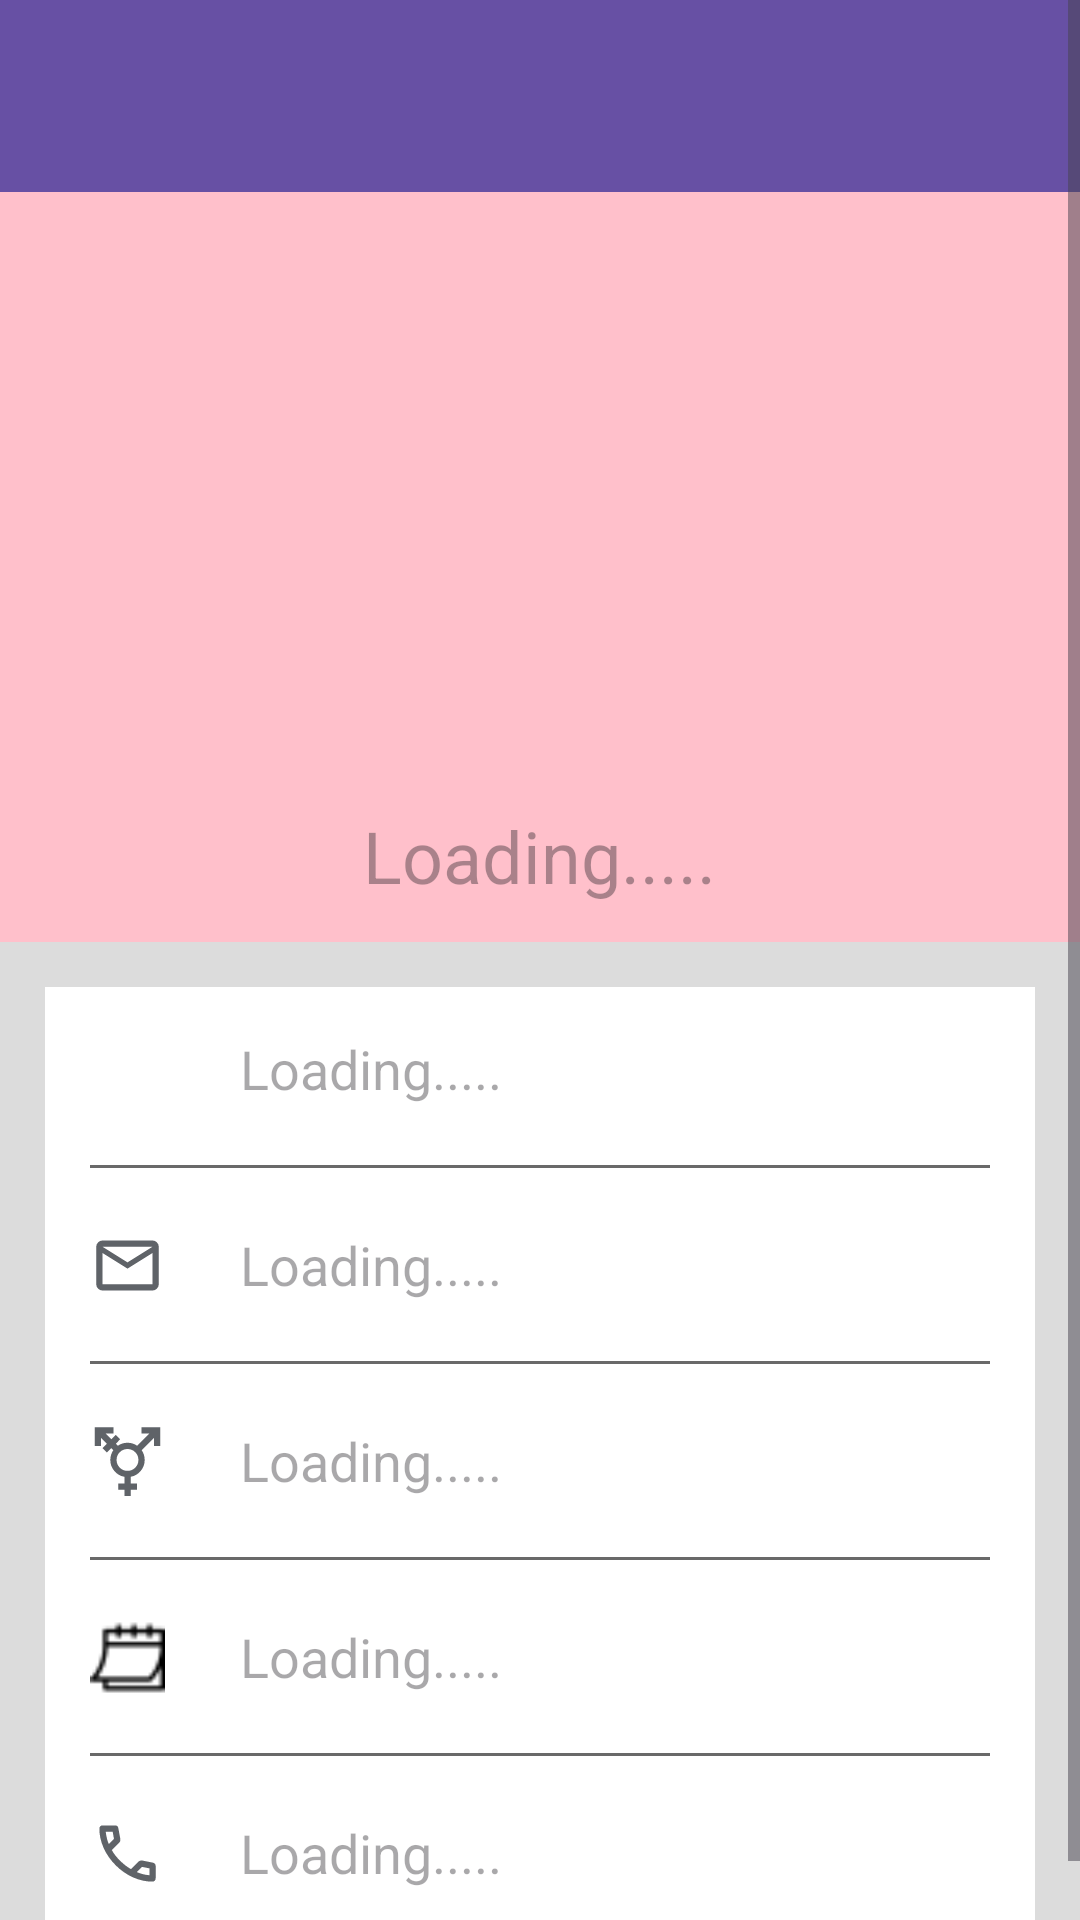

Layout XML and referenced resources for this Android screen:
<!-- AndroidManifest.xml: application theme Theme.AppNgheNhac -->
<!-- res/layout/layout_profile.xml -->
<?xml version="1.0" encoding="utf-8"?>
<ScrollView xmlns:android="http://schemas.android.com/apk/res/android"
    android:layout_width="match_parent"
    android:layout_height="match_parent"
    xmlns:tools="http://schemas.android.com/tools"
    tools:context=".ProfileActivity"
    android:background="@color/grey_light">
   <LinearLayout
       android:layout_width="match_parent"
       android:layout_height="wrap_content"
       android:orientation="vertical">
       <androidx.appcompat.widget.Toolbar
           android:id="@+id/toolbar"
           android:layout_width="match_parent"
           android:layout_height="?attr/actionBarSize"
           android:background="?attr/colorPrimary"
           android:theme="@style/ThemeOverlay.AppCompat.DayNight.ActionBar"
           android:popupTheme="@style/ThemeOverlay.AppCompat.Light" />
       <RelativeLayout
           android:layout_width="match_parent"
           android:layout_height="@dimen/size250dp"
           android:background="@color/pink">

           <ImageView
               android:id="@+id/image_profile"
               android:layout_width="150dp"
               android:layout_height="150dp"
               android:layout_centerInParent="true"
               android:background="@drawable/baseline_account_circle_24" />
           <TextView
               android:layout_width="wrap_content"
               android:layout_height="wrap_content"
               android:id="@+id/textview_show_welcome"
               android:layout_below="@id/image_profile"
               android:hint="Loading....."
               android:layout_marginTop="5dp"
               android:layout_centerHorizontal="true"
               android:textAppearance="@style/TextAppearance.AppCompat.Headline"
               android:textColor="@color/white"/>
       </RelativeLayout>
       <RelativeLayout
           android:layout_width="match_parent"
           android:layout_height="match_parent"
           android:padding="15dp"
           android:layout_margin="15dp"
           android:background="@color/white">

           
           <ImageView
               android:layout_width="25dp"
               android:layout_height="25dp"
               android:id="@+id/ic_profile"
               android:background="@drawable/baseline_account_circle_24"/>
           <TextView
               android:layout_width="wrap_content"
               android:layout_height="wrap_content"
               android:id="@+id/textview_show_full_name"
               android:layout_alignStart="@+id/ic_profile"
               android:hint="Loading....."
               android:layout_marginStart="50dp"
               android:textSize="18sp"/>
           <View
               android:layout_width="match_parent"
               android:layout_height="1dp"
               android:layout_marginTop="20dp"
               android:layout_below="@+id/textview_show_full_name"
               android:background="@color/dark_grey"
               android:id="@+id/divider_name"/>


           
           <ImageView
               android:layout_width="25dp"
               android:layout_height="25dp"
               android:id="@+id/ic_email"
               android:background="@drawable/mail_24dp_fill0_wght400_grad0_opsz24"
               android:layout_below="@id/divider_name"
               android:layout_marginTop="20dp"/>
           <TextView
               android:layout_width="wrap_content"
               android:layout_height="wrap_content"
               android:id="@+id/textview_show_email"
               android:layout_alignStart="@+id/ic_email"
               android:hint="Loading....."
               android:layout_marginStart="50dp"
               android:layout_marginTop="20dp"
               android:layout_below="@id/divider_name"
               android:textSize="18sp"/>
           <View
               android:layout_width="match_parent"
               android:layout_height="1dp"
               android:layout_marginTop="20dp"
               android:layout_below="@+id/textview_show_email"
               android:background="@color/dark_grey"
               android:id="@+id/divider_email"/>


           
           <ImageView
               android:layout_width="25dp"
               android:layout_height="25dp"
               android:id="@+id/ic_gender"
               android:background="@drawable/transgender_24dp_fill0_wght400_grad0_opsz24"
               android:layout_below="@id/divider_email"
               android:layout_marginTop="20dp"/>
           <TextView
               android:layout_width="wrap_content"
               android:layout_height="wrap_content"
               android:id="@+id/textview_show_gender"
               android:layout_alignStart="@+id/ic_gender"
               android:hint="Loading....."
               android:layout_marginStart="50dp"
               android:layout_marginTop="20dp"
               android:layout_below="@id/divider_email"
               android:textSize="18sp"/>
           <View
               android:layout_width="match_parent"
               android:layout_height="1dp"
               android:layout_marginTop="20dp"
               android:layout_below="@+id/textview_show_gender"
               android:background="@color/dark_grey"
               android:id="@+id/divider_gender"/>

           
           <ImageView
               android:layout_width="25dp"
               android:layout_height="25dp"
               android:id="@+id/ic_birthdate"
               android:background="@drawable/date"
               android:layout_below="@id/divider_gender"
               android:layout_marginTop="20dp"/>
           <TextView
               android:layout_width="wrap_content"
               android:layout_height="wrap_content"
               android:id="@+id/textview_show_birthdate"
               android:layout_alignStart="@+id/ic_birthdate"
               android:hint="Loading....."
               android:layout_marginStart="50dp"
               android:layout_marginTop="20dp"
               android:layout_below="@id/divider_gender"
               android:textSize="18sp"/>
           <View
               android:layout_width="match_parent"
               android:layout_height="1dp"
               android:layout_marginTop="20dp"
               android:layout_below="@+id/textview_show_birthdate"
               android:background="@color/dark_grey"
               android:id="@+id/divider_birthdate"/>


           
           <ImageView
               android:layout_width="25dp"
               android:layout_height="25dp"
               android:id="@+id/ic_phone"
               android:background="@drawable/call_24dp_fill0_wght400_grad0_opsz24"
               android:layout_below="@id/divider_birthdate"
               android:layout_marginTop="20dp"/>
           <TextView
               android:layout_width="wrap_content"
               android:layout_height="wrap_content"
               android:id="@+id/textview_show_phone"
               android:layout_alignStart="@+id/ic_phone"
               android:hint="Loading....."
               android:layout_marginStart="50dp"
               android:layout_marginTop="20dp"
               android:layout_below="@id/divider_birthdate"
               android:textSize="18sp"/>
           <ProgressBar
               android:layout_width="wrap_content"
               android:layout_height="wrap_content"
               android:id="@+id/progress"
               android:layout_centerHorizontal="true"
               android:layout_centerVertical="true"
               android:elevation="@dimen/size10dp"
               android:visibility="gone"/>

       </RelativeLayout>
   </LinearLayout>
</ScrollView>
<!-- resources referenced by this layout -->
<resources>
  <color name="dark_grey">#696969</color>
  <color name="grey_light">#DCDCDC</color>
  <color name="pink">#FFC0CB</color>
  <color name="white">#FFFFFFFF</color>
  <dimen name="size10dp">10dp</dimen>
  <dimen name="size250dp">250dp</dimen>
  <!-- drawable call_24dp_fill0_wght400_grad0_opsz24 (drawable) -->
  <vector xmlns:android="http://schemas.android.com/apk/res/android"
      android:width="24dp"
      android:height="24dp"
      android:viewportWidth="960"
      android:viewportHeight="960">
      <path
          android:fillColor="#5f6368"
          android:pathData="M798,840q-125,0 -247,-54.5T329,631Q229,531 174.5,409T120,162q0,-18 12,-30t30,-12h162q14,0 25,9.5t13,22.5l26,140q2,16 -1,27t-11,19l-97,98q20,37 47.5,71.5T387,574q31,31 65,57.5t72,48.5l94,-94q9,-9 23.5,-13.5T670,570l138,28q14,4 23,14.5t9,23.5v162q0,18 -12,30t-30,12ZM241,360l66,-66 -17,-94h-89q5,41 14,81t26,79ZM599,718q39,17 79.5,27t81.5,13v-88l-94,-19 -67,67ZM241,360ZM599,718Z" />
  </vector>
  <!-- drawable date: png bitmap (drawable, 503 bytes) -->
  <!-- drawable mail_24dp_fill0_wght400_grad0_opsz24 (drawable) -->
  <vector xmlns:android="http://schemas.android.com/apk/res/android"
      android:width="24dp"
      android:height="24dp"
      android:viewportWidth="960"
      android:viewportHeight="960">
      <path
          android:fillColor="#5f6368"
          android:pathData="M160,800q-33,0 -56.5,-23.5T80,720v-480q0,-33 23.5,-56.5T160,160h640q33,0 56.5,23.5T880,240v480q0,33 -23.5,56.5T800,800L160,800ZM480,520L160,320v400h640v-400L480,520ZM480,440 L800,240L160,240l320,200ZM160,320v-80,480 -400Z" />
  </vector>
  <!-- drawable transgender_24dp_fill0_wght400_grad0_opsz24 (drawable) -->
  <vector xmlns:android="http://schemas.android.com/apk/res/android"
      android:width="24dp"
      android:height="24dp"
      android:viewportWidth="960"
      android:viewportHeight="960">
      <path
          android:fillColor="#5f6368"
          android:pathData="M480,600q58,0 99,-41t41,-99q0,-58 -41,-99t-99,-41q-58,0 -99,41t-41,99q0,58 41,99t99,41ZM440,920v-80h-80v-80h80v-84q-78,-14 -129,-75t-51,-141q0,-33 9.5,-65t28.5,-59l-26,-26 -56,56 -56,-56 56,-57 -76,-76v103L60,280v-240h240v80L197,120l76,76 57,-56 56,56 -56,57 26,26q27,-20 59,-29.5t65,-9.5q33,0 65,9.5t59,29.5l159,-159L660,120v-80h240v240h-80v-103L661,335q19,28 29,59.5t10,65.5q0,80 -51,141t-129,75v84h80v80h-80v80h-80Z" />
  </vector>
  <style name="Theme.AppNgheNhac" parent="Base.Theme.AppNgheNhac" />
  <style name="Base.Theme.AppNgheNhac" parent="Theme.Material3.DayNight.NoActionBar">
          
          
      </style>
</resources>
